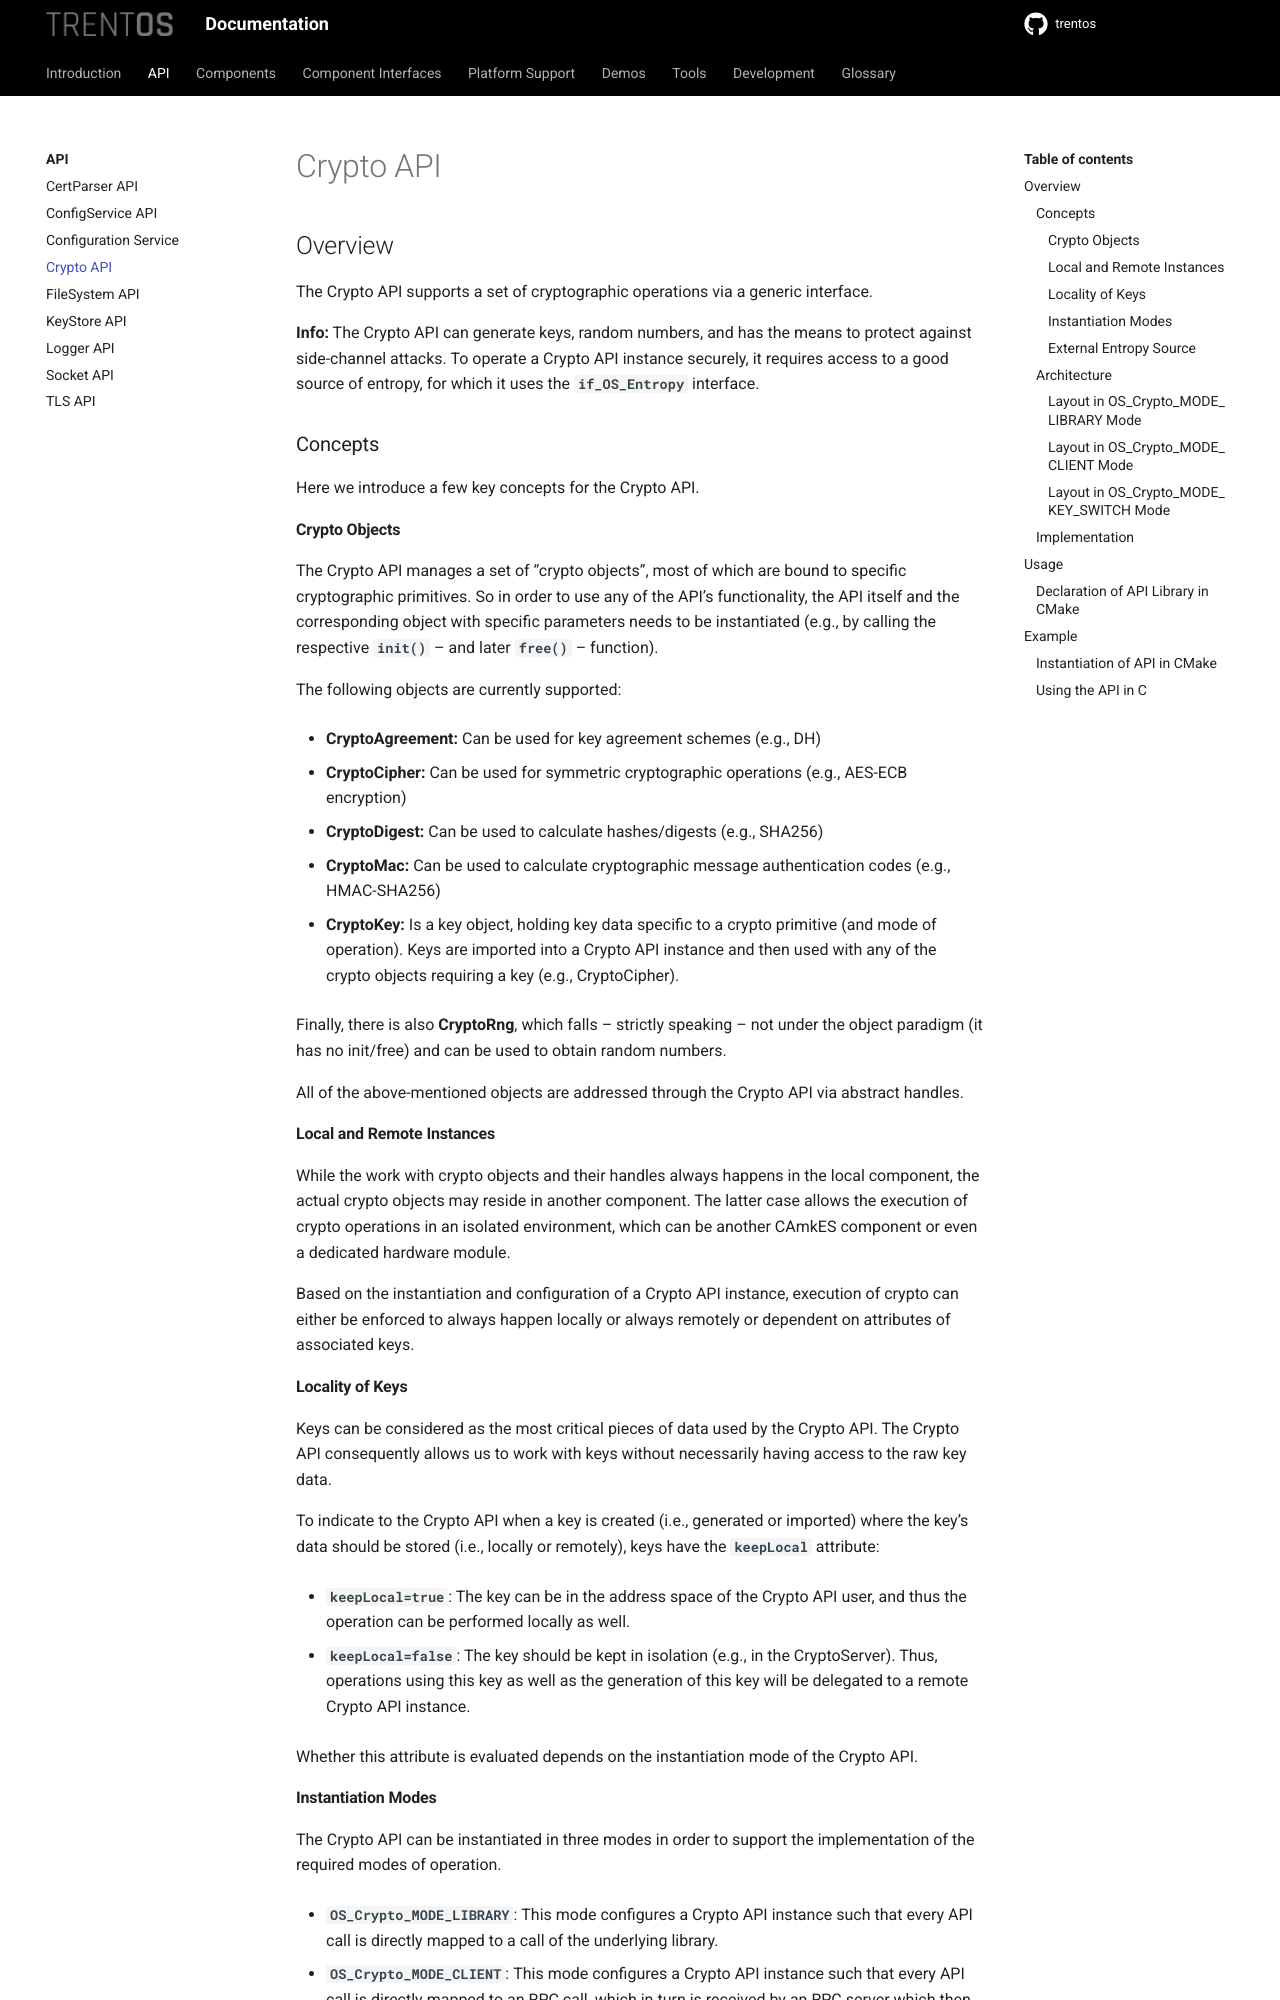

repository: TRENT-OS/trentos · page: api/crypto_api.html · generator: sphinx

# Crypto API

## Overview

The Crypto API supports a set of cryptographic operations via a generic
interface.

**Info:** The Crypto API can generate keys, random numbers, and has the means to
protect against side-channel attacks. To operate a Crypto API instance securely,
it requires access to a good source of entropy, for which it uses the
**`if_OS_Entropy`** interface.

### Concepts

Here we introduce a few key concepts for the Crypto API.

#### Crypto Objects

The Crypto API manages a set of "crypto objects", most of which are bound to
specific cryptographic primitives. So in order to use any of the API\'s
functionality, the API itself and the corresponding object with specific
parameters needs to be instantiated (e.g., by calling the respective
**`init()`** -- and later **`free()`** -- function).

The following objects are currently supported:

- **CryptoAgreement:** Can be used for key agreement schemes (e.g.,
    DH)
- **CryptoCipher:** Can be used for symmetric cryptographic operations
    (e.g., AES-ECB encryption)
- **CryptoDigest:** Can be used to calculate hashes/digests (e.g.,
    SHA256)
- **CryptoMac:** Can be used to calculate cryptographic message
    authentication codes (e.g., HMAC-SHA256)
- **CryptoKey:** Is a key object, holding key data specific to a
    crypto primitive (and mode of operation). Keys are imported into a
    Crypto API instance and then used with any of the crypto objects
    requiring a key (e.g., CryptoCipher).

Finally, there is also **CryptoRng**, which falls -- strictly speaking -- not
under the object paradigm (it has no init/free) and can be used to obtain random
numbers.

All of the above-mentioned objects are addressed through the Crypto API
via abstract handles.

#### Local and Remote Instances

While the work with crypto objects and their handles always happens in
the local component, the actual crypto objects may reside in another
component. The latter case allows the execution of crypto operations in
an isolated environment, which can be another CAmkES component or even a
dedicated hardware module.

Based on the instantiation and configuration of a Crypto API instance,
execution of crypto can either be enforced to always happen locally or
always remotely or dependent on attributes of associated keys.
